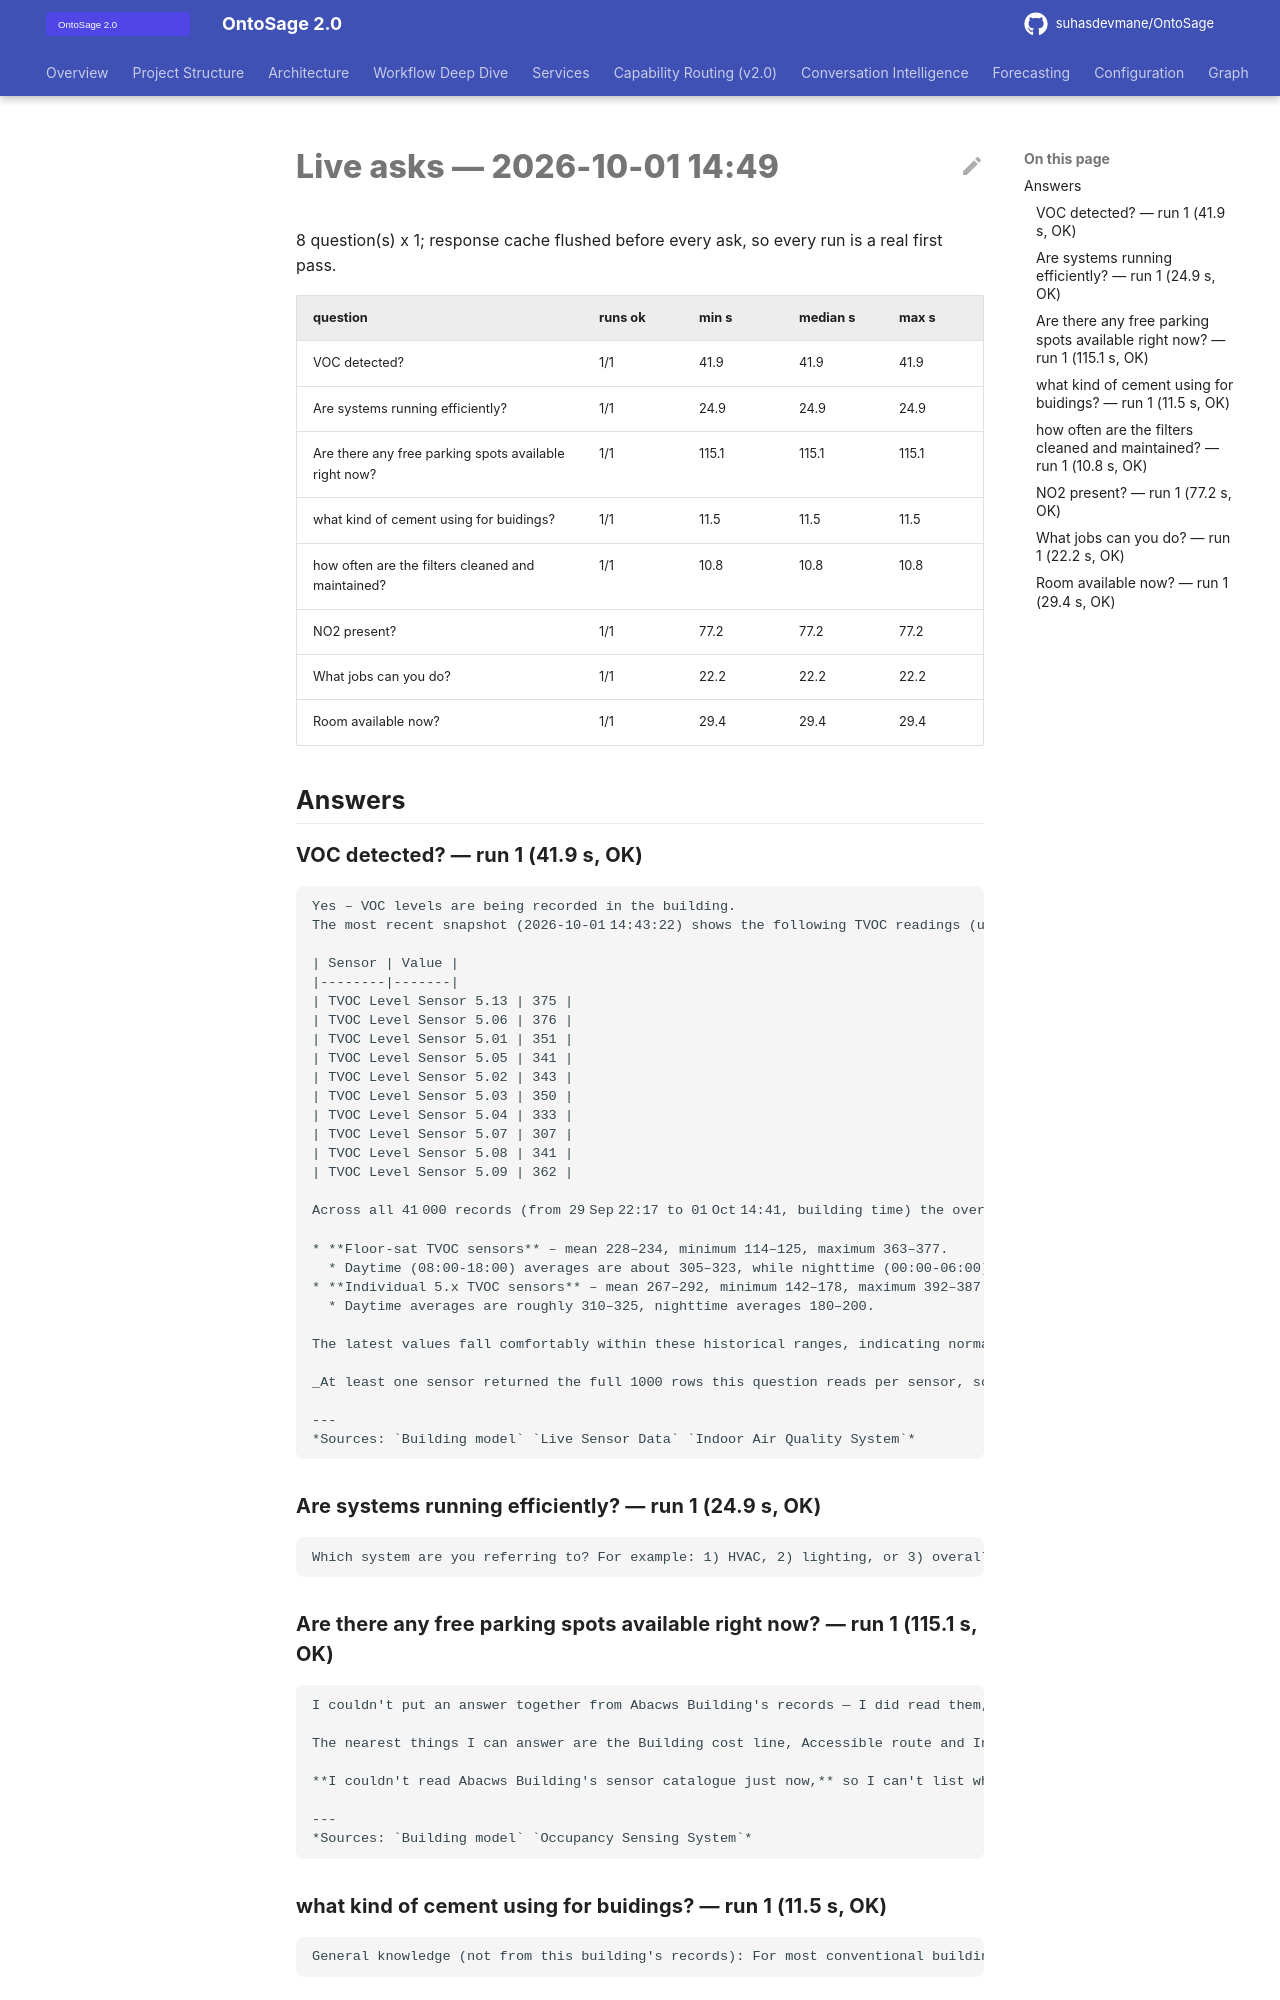

repository: suhasdevmane/OntoSage · page: phase0/tail_O_2026-10-01_occupant_reask2/index.html · generator: mkdocs

# Live asks — 2026-10-01 14:49

8 question(s) x 1; response cache flushed before every ask, so every run is a real first pass.

| question | runs ok | min s | median s | max s |
|---|---|---|---|---|
| VOC detected? | 1/1 | 41.9 | 41.9 | 41.9 |
| Are systems running efficiently? | 1/1 | 24.9 | 24.9 | 24.9 |
| Are there any free parking spots available right now? | 1/1 | 115.1 | 115.1 | 115.1 |
| what kind of cement using for buidings? | 1/1 | 11.5 | 11.5 | 11.5 |
| how often are the filters cleaned and maintained? | 1/1 | 10.8 | 10.8 | 10.8 |
| NO2 present? | 1/1 | 77.2 | 77.2 | 77.2 |
| What jobs can you do? | 1/1 | 22.2 | 22.2 | 22.2 |
| Room available now? | 1/1 | 29.4 | 29.4 | 29.4 |

## Answers

### VOC detected? — run 1 (41.9 s, OK)

```
Yes – VOC levels are being recorded in the building.  
The most recent snapshot (2026‑10‑01 14:43:22) shows the following TVOC readings (unit not recorded):  

| Sensor | Value |  
|--------|-------|  
| TVOC Level Sensor 5.13 | 375 |  
| TVOC Level Sensor 5.06 | 376 |  
| TVOC Level Sensor 5.01 | 351 |  
| TVOC Level Sensor 5.05 | 341 |  
| TVOC Level Sensor 5.02 | 343 |  
| TVOC Level Sensor 5.03 | 350 |  
| TVOC Level Sensor 5.04 | 333 |  
| TVOC Level Sensor 5.07 | 307 |  
| TVOC Level Sensor 5.08 | 341 |  
| TVOC Level Sensor 5.09 | 362 |  

Across all 41 000 records (from 29 Sep 22:17 to 01 Oct 14:41, building time) the overall statistics are:

* **Floor‑sat TVOC sensors** – mean 228–234, minimum 114–125, maximum 363–377.  
  * Daytime (08:00‑18:00) averages are about 305–323, while nighttime (00:00‑06:00) averages are 155–170.  
* **Individual 5.x TVOC sensors** – mean 267–292, minimum 142–178, maximum 392–387.  
  * Daytime averages are roughly 310–325, nighttime averages 180–200.  

The latest values fall comfortably within these historical ranges, indicating normal VOC activity for the building.

_At least one sensor returned the full 1000 rows this question reads per sensor, so these readings are a SAMPLE of the newest data and their number is not a count of what the period holds. The readings used run from 2026-09-29 21:17:59 to 2026-10-01 13:43:22. That is the newest part of the last 30 days, not the whole of it._

---
*Sources: `Building model` `Live Sensor Data` `Indoor Air Quality System`*
```

### Are systems running efficiently? — run 1 (24.9 s, OK)

```
Which system are you referring to? For example: 1) HVAC, 2) lighting, or 3) overall building energy efficiency?
```

### Are there any free parking spots available right now? — run 1 (115.1 s, OK)

```
I couldn't put an answer together from Abacws Building's records — I did read them, but what I could make of them did not answer the question you asked.

The nearest things I can answer are the Building cost line, Accessible route and Interval record records. Ask about one of those and I will read them.

**I couldn't read Abacws Building's sensor catalogue just now,** so I can't list what it measures. Ask about a particular quantity, or try again in a moment.

---
*Sources: `Building model` `Occupancy Sensing System`*
```

### what kind of cement using for buidings? — run 1 (11.5 s, OK)

```
General knowledge (not from this building's records): For most conventional buildings the standard material is Portland cement, which is a hydraulic binder made from clinker (calcium silicates, aluminates, and ferrites) mixed with gypsum to control setting time. It is available in several grades (e.g., CEM I 52.5, CEM I 42.5) that differ in compressive strength and workability, and can be blended with supplementary cementitious materials such as fly ash, slag, or silica fume to improve durability, reduce heat of hydration, or lower carbon footprint. In special applications—high‑strength concrete, rapid‑setting mixes, or low‑carbon designs—other types such as high‑performance concrete (HPC), geopolymer cement, or blended cements may be chosen.
```
